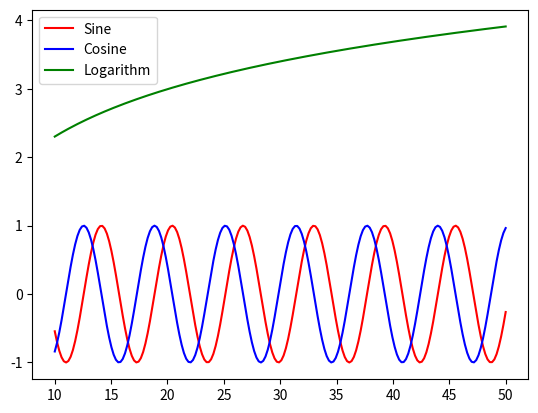

Generate this figure with matplotlib:
"""
-> Matplotlib - Used for plotting and visualization
"""

#~ Plotting Mathematical Function

import numpy as np
import matplotlib.pyplot as plt

#>> To plot function we need input and output values

x = np.linspace(0, 20, 1000)

#y = np.sin(x)
#
#plt.plot(x, y)
#plt.show()

# y = (10x - 20)^2

#y = (10 * x - 20) ** 2
#
#plt.plot(x, y)
#plt.show()


#~ Visoualizing Values

#nums = np.random.random(100)
#plt.plot(nums, "g^") # green triangles
#plt.show()


#~ Plotting Multiple Graphs

#x = np.linspace(0, 5, 200)
#y1 = 2 * x
#y2 = x ** 2
#y3 = np.log(x)
#
#plt.plot(x, y1)
#plt.plot(x, y2)
#plt.plot(x, y3)
#plt.show()


#~ Subplots
#>>plots that are shown in the same window but independently from each other.
x = np.linspace(0, 5, 200)
y1 = np.sin(x)
y2 = np.log(x)

#plt.subplot(211) #>> 2 rows 1 col 1st position
#plt.plot(x, y1, 'r-')
#
#plt.subplot(212)
#plt.plot(x, y2, 'b--')
#
#plt.show()

#~ Mutliple Plotting Windows & Title - Suptitle & Labeling Axes

#plt.figure("Sine Wave")
#plt.suptitle("Sine Wave of X")
#plt.xlabel("X-Values")
#plt.ylabel("Sin(xi)")
#plt.plot(x, y1, 'b--')
#
#plt.figure("Log")
#plt.suptitle("Log of X")
#plt.xlabel("X-Values")
#plt.ylabel("Log(xi)")
#plt.plot(x, y2, 'g--')
#
#plt.show()


#~ Legends

x = np.linspace(10, 50, 200)
y1 = np.sin(x)
y2 = np.cos(x)
y3 = np.log(x)

plt.plot(x, y1, 'r-', label = "Sine")
plt.plot(x, y2, 'b-', label = "Cosine")
plt.plot(x, y3, 'g-', label = "Logarithm")
plt.legend(loc = "upper left")
plt.show()

plt.savefig("plot.png")